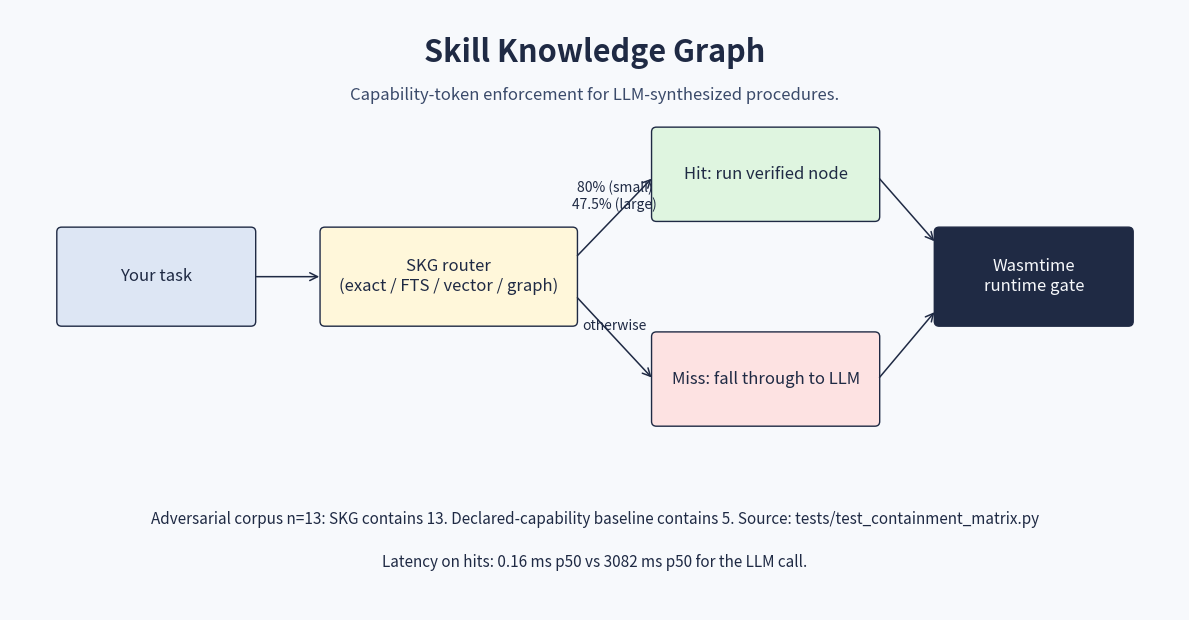

This chart was generated by the following Python code: (Note: this script raises an exception after producing the figure.)
"""Render the README hero image.

Single 1200x630 PNG. The shape is a flow from "Your task" through SKG
to one of two outcomes (cached procedure or LLM fallback), with the
runtime gate drawn as the load-bearing layer. Numbers and labels come
from `eval/results/h1_stats.json` and `tests/test_containment_matrix.py`.
"""

from __future__ import annotations

from pathlib import Path

import matplotlib
matplotlib.use("Agg")
import matplotlib.pyplot as plt
from matplotlib.patches import FancyBboxPatch, FancyArrowPatch


def _box(ax, x, y, w, h, label, fill, fg="#1f2a44"):
    box = FancyBboxPatch(
        (x, y), w, h,
        boxstyle="round,pad=0.02,rounding_size=0.05",
        linewidth=1.0,
        edgecolor="#1f2a44",
        facecolor=fill,
    )
    ax.add_patch(box)
    ax.text(
        x + w / 2,
        y + h / 2,
        label,
        ha="center",
        va="center",
        fontsize=12,
        color=fg,
    )


def _arrow(ax, x0, y0, x1, y1, label=None):
    arr = FancyArrowPatch(
        (x0, y0),
        (x1, y1),
        arrowstyle="->",
        mutation_scale=14,
        linewidth=1.1,
        color="#1f2a44",
    )
    ax.add_patch(arr)
    if label:
        ax.text(
            (x0 + x1) / 2,
            (y0 + y1) / 2 + 0.05,
            label,
            ha="center",
            va="bottom",
            fontsize=10,
            color="#1f2a44",
        )


def main() -> None:
    fig, ax = plt.subplots(figsize=(12.0, 6.3))
    ax.set_xlim(0, 12)
    ax.set_ylim(0, 6.3)
    ax.axis("off")

    fig.patch.set_facecolor("#f7f9fc")
    ax.set_facecolor("#f7f9fc")

    ax.text(
        6.0, 5.85,
        "Skill Knowledge Graph",
        ha="center", va="center",
        fontsize=22,
        color="#1f2a44",
        weight="bold",
    )
    ax.text(
        6.0, 5.40,
        "Capability-token enforcement for LLM-synthesized procedures.",
        ha="center", va="center",
        fontsize=12,
        color="#3a4a6a",
    )

    _box(ax, 0.5, 3.0, 2.0, 1.0, "Your task",            "#dde6f4")
    _box(ax, 3.2, 3.0, 2.6, 1.0, "SKG router\n(exact / FTS / vector / graph)", "#fff7da")
    _box(ax, 6.6, 4.1, 2.3, 0.95, "Hit: run verified node", "#dff5e0")
    _box(ax, 6.6, 1.95, 2.3, 0.95, "Miss: fall through to LLM", "#fde2e2")

    _arrow(ax, 2.5, 3.5, 3.2, 3.5)
    _arrow(ax, 5.8, 3.7, 6.6, 4.55, label="80% (small)\n47.5% (large)")
    _arrow(ax, 5.8, 3.3, 6.6, 2.42, label="otherwise")

    _box(ax, 9.5, 3.0, 2.0, 1.0, "Wasmtime\nruntime gate", "#1f2a44", fg="#f7f9fc")
    _arrow(ax, 8.9, 4.55, 9.5, 3.85)
    _arrow(ax, 8.9, 2.42, 9.5, 3.15)

    ax.text(
        6.0, 0.95,
        "Adversarial corpus n=13: SKG contains 13. "
        "Declared-capability baseline contains 5. "
        "Source: tests/test_containment_matrix.py",
        ha="center", va="center",
        fontsize=11,
        color="#1f2a44",
    )
    ax.text(
        6.0, 0.50,
        "Latency on hits: 0.16 ms p50 vs 3082 ms p50 for the LLM call.",
        ha="center", va="center",
        fontsize=11,
        color="#1f2a44",
    )

    fig.tight_layout()
    out = Path(__file__).resolve().parent.parent / "figures" / "hero.png"
    fig.savefig(out, dpi=200, facecolor=fig.get_facecolor())
    print(f"wrote {out}")


if __name__ == "__main__":
    main()
